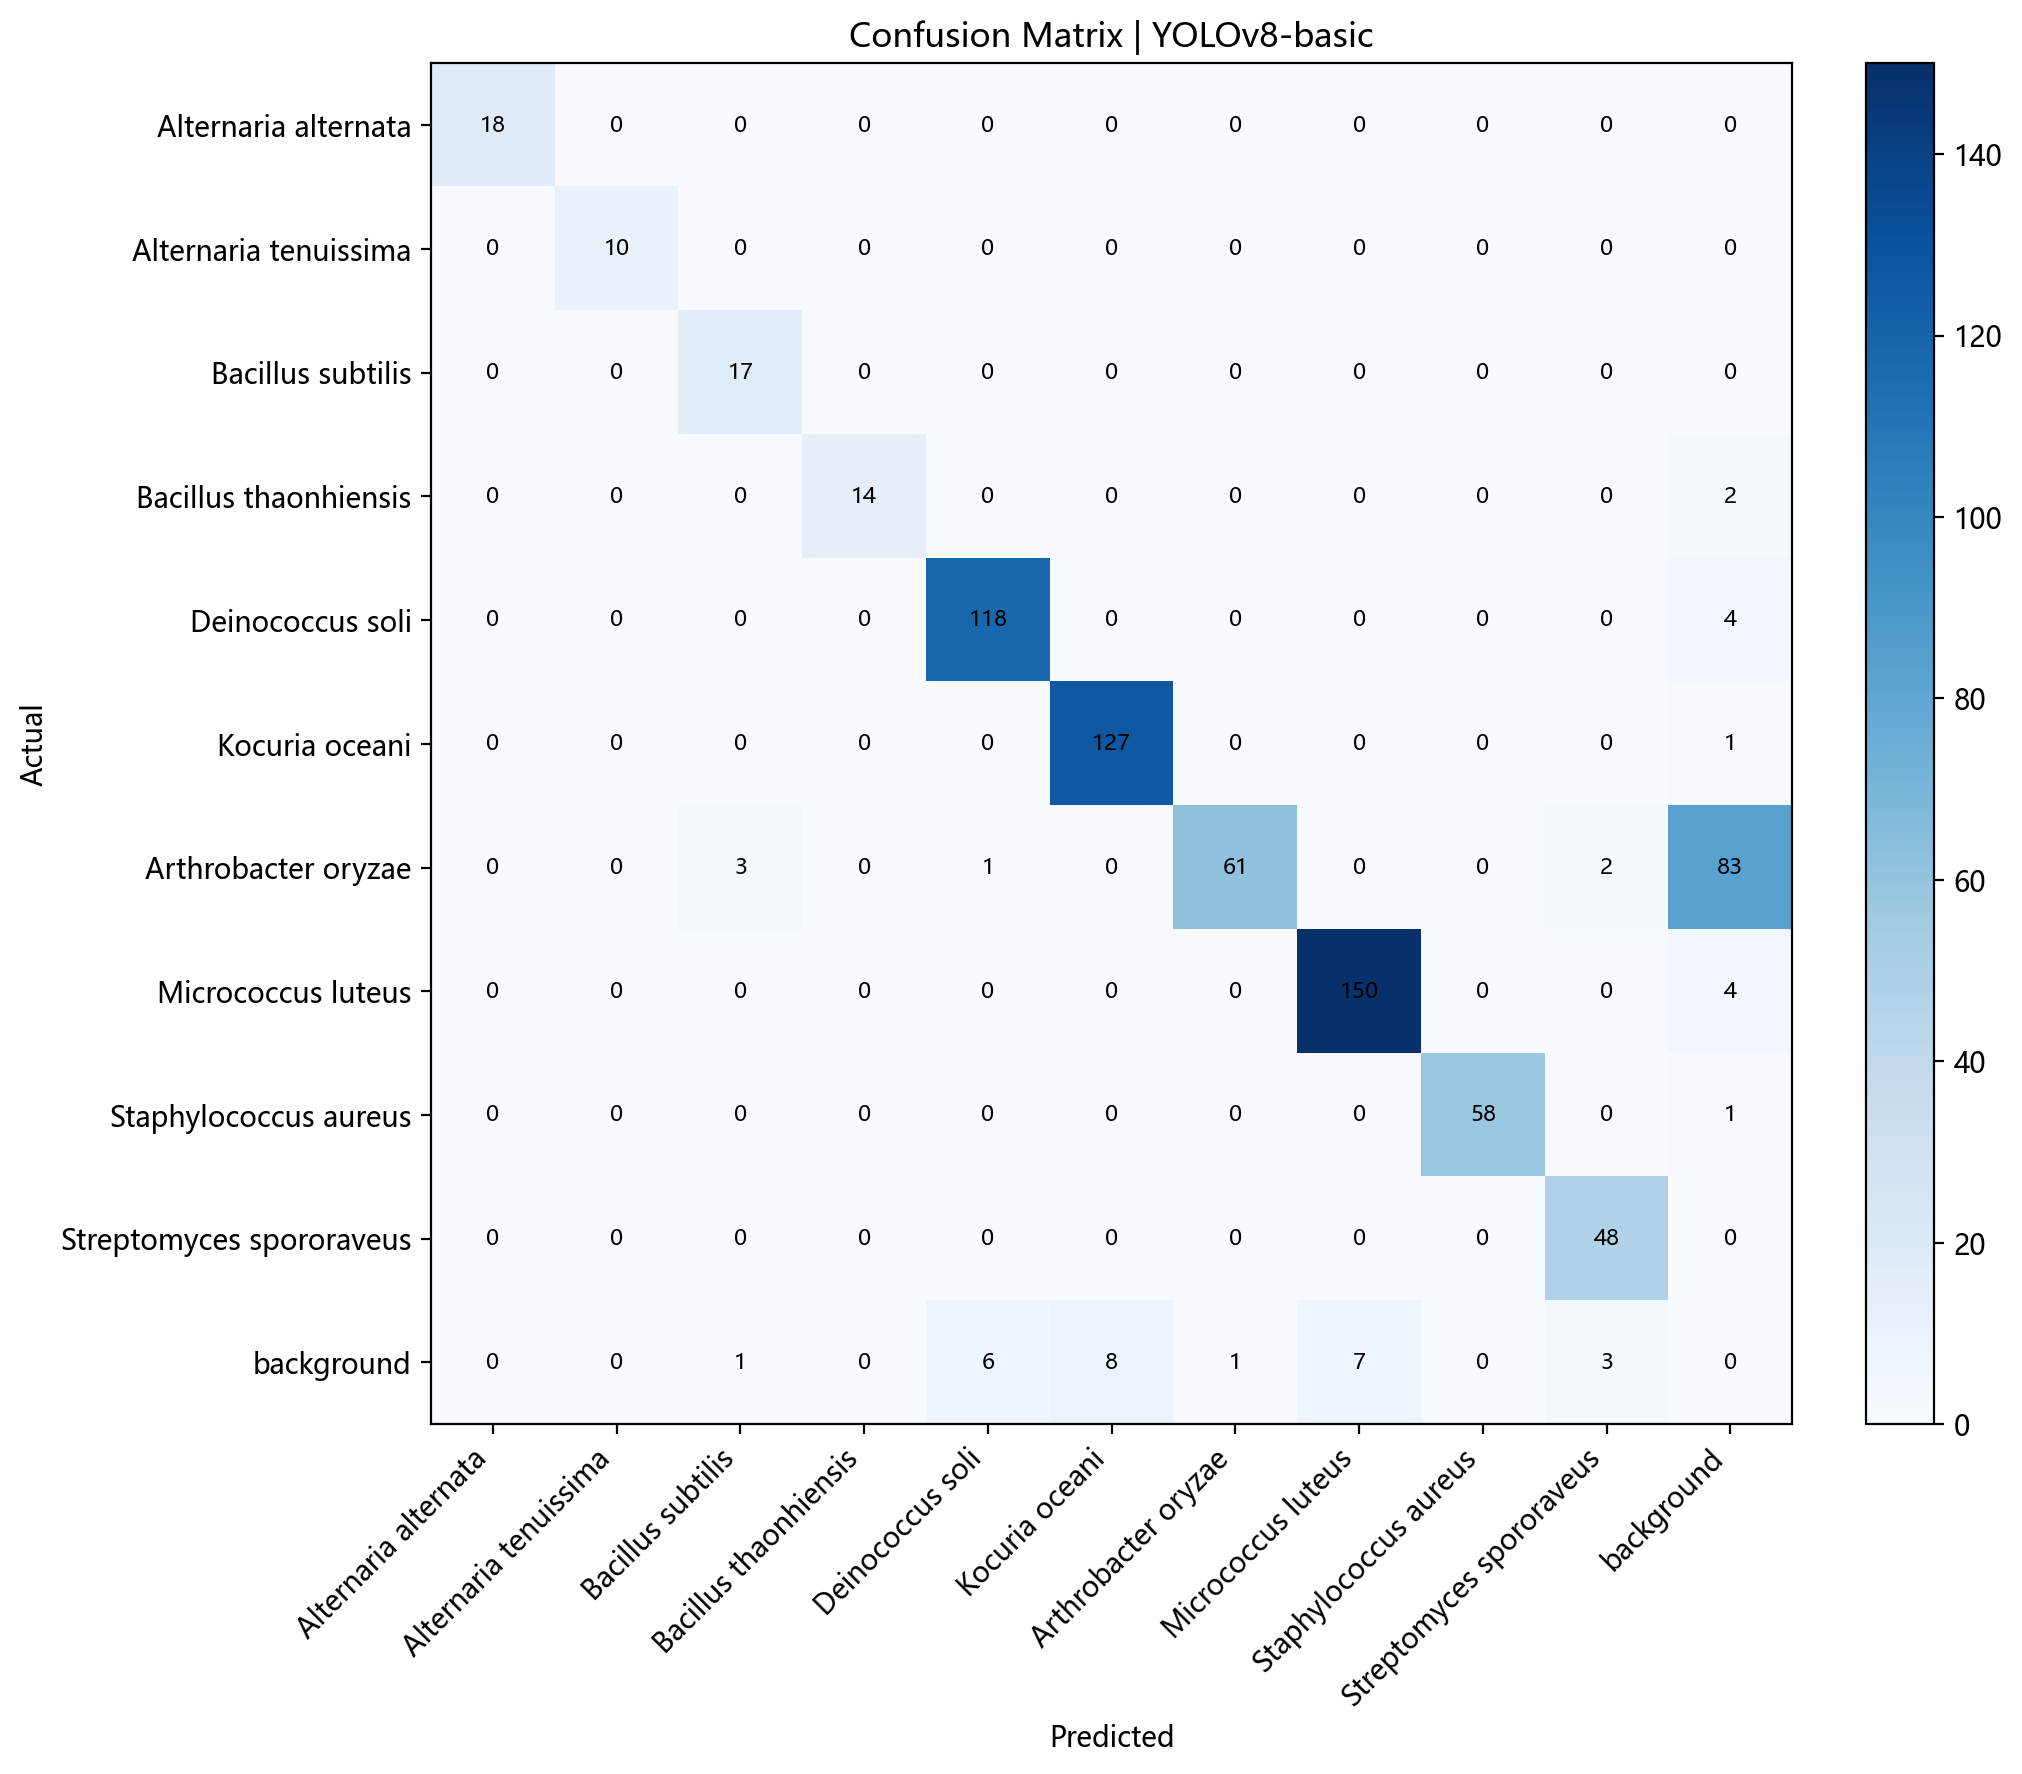

Source data for this figure (header and first rows):
, Alternaria alternata, Alternaria tenuissima, Bacillus subtilis, Bacillus thaonhiensis, Deinococcus soli, Kocuria oceani, Arthrobacter oryzae, Micrococcus luteus, Staphylococcus aureus, Streptomyces spororaveus, background
Alternaria alternata, 18, 0, 0, 0, 0, 0, 0, 0, 0, 0, 0
Alternaria tenuissima, 0, 10, 0, 0, 0, 0, 0, 0, 0, 0, 0
Bacillus subtilis, 0, 0, 17, 0, 0, 0, 0, 0, 0, 0, 0
Bacillus thaonhiensis, 0, 0, 0, 14, 0, 0, 0, 0, 0, 0, 2
Deinococcus soli, 0, 0, 0, 0, 118, 0, 0, 0, 0, 0, 4
Kocuria oceani, 0, 0, 0, 0, 0, 127, 0, 0, 0, 0, 1
Arthrobacter oryzae, 0, 0, 3, 0, 1, 0, 61, 0, 0, 2, 83
Micrococcus luteus, 0, 0, 0, 0, 0, 0, 0, 150, 0, 0, 4
Staphylococcus aureus, 0, 0, 0, 0, 0, 0, 0, 0, 58, 0, 1
Streptomyces spororaveus, 0, 0, 0, 0, 0, 0, 0, 0, 0, 48, 0
background, 0, 0, 1, 0, 6, 8, 1, 7, 0, 3, 0
